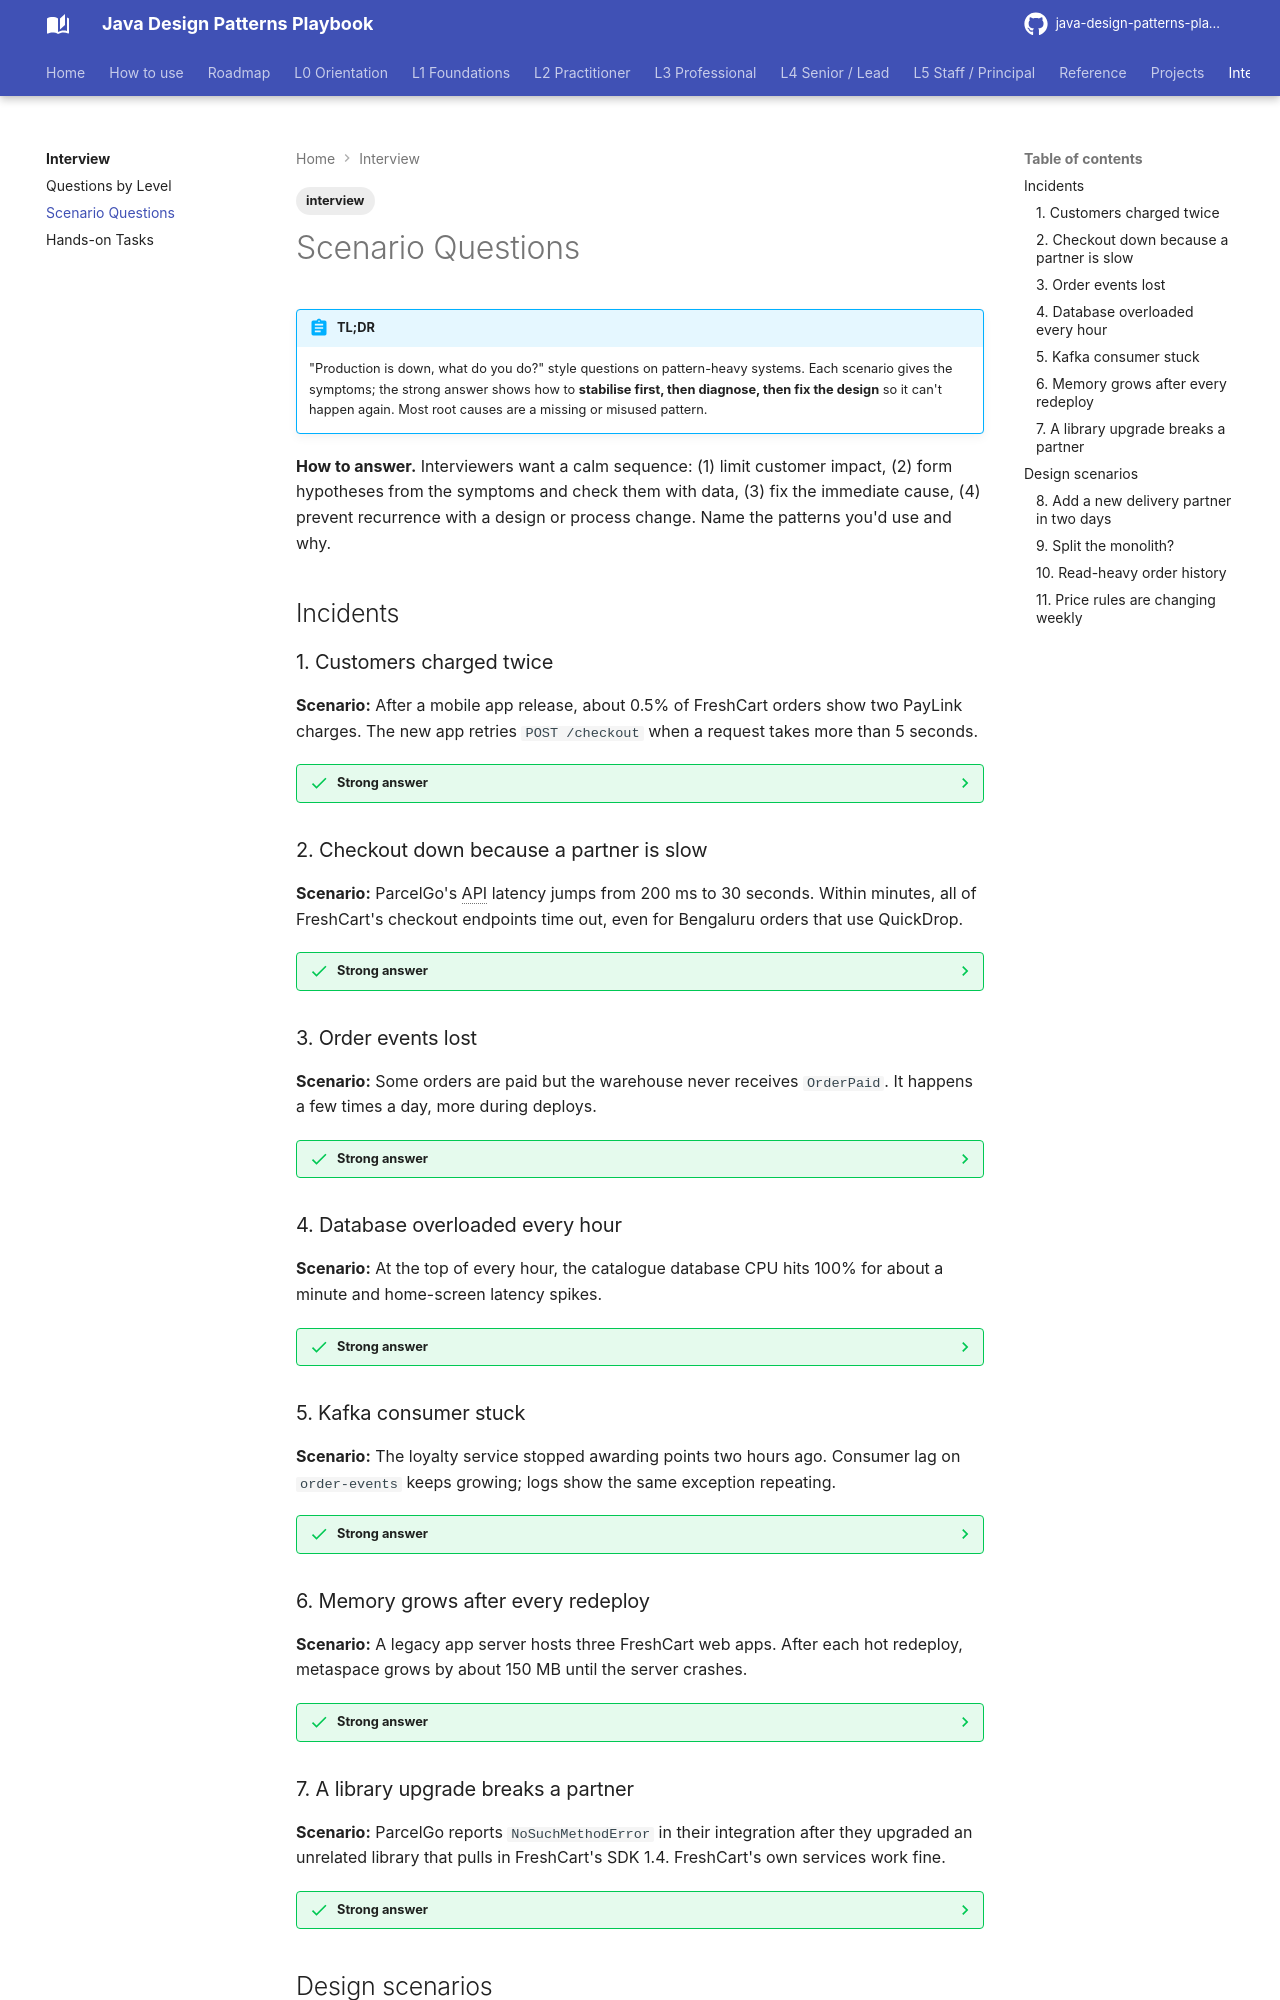

repository: khiruashish/java-design-pattern-mobile-app · page: interview/scenario-questions/index.html · generator: mkdocs

---
tags: [interview]
---
# Scenario Questions

!!! abstract "TL;DR"
    "Production is down, what do you do?" style questions on pattern-heavy systems. Each scenario gives the symptoms; the strong answer shows how to **stabilise first, then diagnose, then fix the design** so it can't happen again. Most root causes are a missing or misused pattern.

**How to answer.** Interviewers want a calm sequence: (1) limit customer impact, (2) form hypotheses from the symptoms and check them with data, (3) fix the immediate cause, (4) prevent recurrence with a design or process change. Name the patterns you'd use and why.

## Incidents

### 1. Customers charged twice

**Scenario:** After a mobile app release, about 0.5% of FreshCart orders show two PayLink charges. The new app retries `POST /checkout` when a request takes more than 5 seconds.

??? success "Strong answer"
    **Stabilise:** stop automatic retries in the app via a remote config flag; refund duplicates using PayLink's ledger joined with orders.
    **Diagnose:** the checkout is not idempotent. A slow first request still completes on the server while the retry creates a second order and charge.
    **Fix:** require an `Idempotency-Key` header generated once per checkout attempt; store key, request hash and response; return the stored response for repeats; pass the key to PayLink if it supports one.
    **Prevent:** contract tests that send the same request twice; make retry policies part of the API contract.
    **Patterns:** idempotency key ([API Design Patterns](../l4-senior/api-design-patterns.md)), idempotent consumer.

### 2. Checkout down because a partner is slow

**Scenario:** ParcelGo's API latency jumps from 200 ms to 30 seconds. Within minutes, all of FreshCart's checkout endpoints time out, even for Bengaluru orders that use QuickDrop.

??? success "Strong answer"
    **Stabilise:** disable ParcelGo routing with a feature toggle so Pune falls back to QuickDrop.
    **Diagnose:** no timeout on the ParcelGo client, and it shares the request thread pool. Threads pile up waiting on ParcelGo, starving all requests.
    **Fix:** connect and response timeouts; a bulkhead (separate limited concurrency) per partner; a circuit breaker with a fallback partner.
    **Prevent:** "every remote call has a timeout" in the production checklist; chaos tests that inject partner latency.
    **Patterns:** timeout, bulkhead, circuit breaker, fallback ([Resilience Patterns](../l4-senior/resilience-patterns.md)).

### 3. Order events lost

**Scenario:** Some orders are paid but the warehouse never receives `OrderPaid`. It happens a few times a day, more during deploys.

??? success "Strong answer"
    **Stabilise:** a reconciliation job compares paid orders with warehouse records and republishes missing events.
    **Diagnose:** dual write: the service commits the database transaction and then publishes to Kafka. A crash or deploy between the two loses the event.
    **Fix:** transactional outbox (event row written in the same transaction, relay publishes) or CDC from the database log; consumers deduplicate by event ID.
    **Prevent:** ban direct publishing after commits with a lint rule or ArchUnit check.
    **Patterns:** transactional outbox, CDC, idempotent consumer ([Distributed Data Patterns](../l4-senior/distributed-data-patterns.md)).

### 4. Database overloaded every hour

**Scenario:** At the top of every hour, the catalogue database CPU hits 100% for about a minute and home-screen latency spikes.

??? success "Strong answer"
    **Diagnose:** all cached category menus were loaded at startup with the same one-hour TTL, so they expire together and thousands of requests miss at once (cache stampede).
    **Fix:** single-flight loading per key, refresh-ahead (`refreshAfterWrite`) so hot keys reload in the background, and jittered TTLs.
    **Prevent:** cache metrics (miss rate, load time) with alerts; load tests that include expiry.
    **Patterns:** cache-aside with refresh-ahead ([Caching Patterns](../l4-senior/caching-patterns.md)).

### 5. Kafka consumer stuck

**Scenario:** The loyalty service stopped awarding points two hours ago. Consumer lag on `order-events` keeps growing; logs show the same exception repeating.

??? success "Strong answer"
    **Stabilise:** move the failing message aside so the partition can progress.
    **Diagnose:** a poison message (a new event version with a field the consumer can't parse) is retried forever, blocking the partition.
    **Fix:** bounded retries, then a dead letter topic with alerting and a replay tool; a tolerant reader that ignores unknown fields; schema compatibility checks in the producer's CI.
    **Patterns:** dead letter channel, message translator, tolerant reader ([Messaging Patterns](../l4-senior/messaging-patterns.md)).

### 6. Memory grows after every redeploy

**Scenario:** A legacy app server hosts three FreshCart web apps. After each hot redeploy, metaspace grows by about 150 MB until the server crashes.

??? success "Strong answer"
    **Diagnose:** a class loader leak: something in a parent class loader (a JDBC driver registration, a `ThreadLocal`, a static listener registry) holds a reference to the old web app's classes.
    **Fix:** deregister drivers and listeners on shutdown, clear `ThreadLocal`s, avoid static registries shared across apps; confirm with a heap dump (GC roots of the old class loader).
    **Prevent:** move to one app per JVM or container.
    **Patterns:** Singleton and registry pitfalls across class loaders ([JVM Internals](../l5-staff-principal/jvm-internals-behind-patterns.md)).

### 7. A library upgrade breaks a partner

**Scenario:** ParcelGo reports `NoSuchMethodError` in their integration after they upgraded an unrelated library that pulls in FreshCart's SDK 1.4. FreshCart's own services work fine.

??? success "Strong answer"
    **Stabilise:** release 1.4.1 restoring the old method signature, delegating to the new one.
    **Diagnose:** 1.4 changed a parameter from `int` to `long`. Source-compatible for FreshCart (recompiled), binary-incompatible for ParcelGo's compiled code.
    **Prevent:** japicmp or revapi in CI with semantic versioning enforcement; deprecate before removing; changes like this only in a major release.
    **Patterns:** API evolution and binary compatibility ([Designing Frameworks and Libraries](../l5-staff-principal/framework-and-library-design.md)).

## Design scenarios
